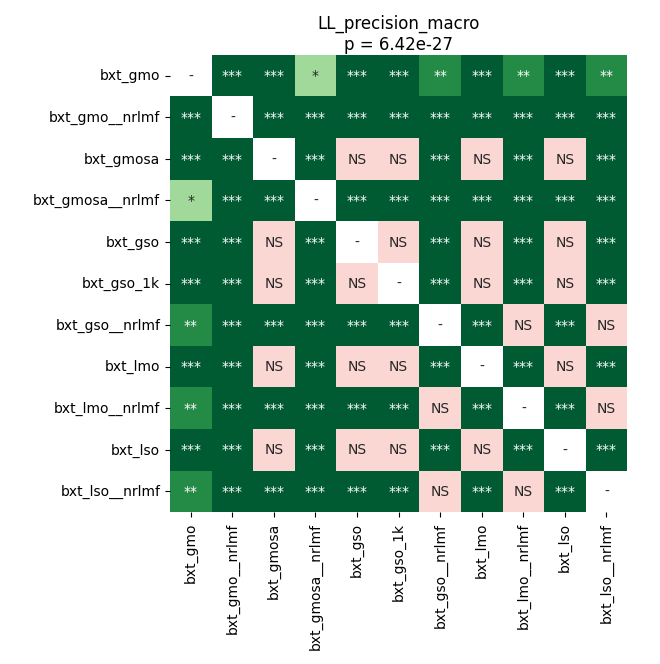

The file beside this chart, header and first rows:
	bxt_gmo	bxt_gmo__nrlmf	bxt_gmosa	bxt_gmosa__nrlmf	bxt_gso	bxt_gso_1k	bxt_gso__nrlmf	bxt_lmo	bxt_lmo__nrlmf	bxt_lso	bxt_lso__nrlmf
bxt_gmo	1.0	4.795619419642857e-05	4.795619419642857e-05	0.02801	4.795619419642857e-05	4.795619419642857e-05	0.002252	4.795619419642857e-05	0.002252	4.795619419642857e-05	0.002252
bxt_gmo__nrlmf	4.795619419642857e-05	1.0	4.795619419642857e-05	4.795619419642857e-05	4.795619419642857e-05	4.795619419642857e-05	4.795619419642857e-05	4.795619419642857e-05	4.795619419642857e-05	4.795619419642857e-05	4.795619419642857e-05
bxt_gmosa	4.795619419642857e-05	4.795619419642857e-05	1.0	4.795619419642857e-05	1.0	1.0	4.795619419642857e-05	1.0	4.795619419642857e-05	1.0	4.795619419642857e-05
bxt_gmosa__nrlmf	0.02801	4.795619419642857e-05	4.795619419642857e-05	1.0	4.795619419642857e-05	4.795619419642857e-05	0.0001325	4.795619419642857e-05	0.0001325	4.795619419642857e-05	0.0001325
bxt_gso	4.795619419642857e-05	4.795619419642857e-05	1.0	4.795619419642857e-05	1.0	1.0	4.795619419642857e-05	1.0	4.795619419642857e-05	1.0	4.795619419642857e-05
bxt_gso_1k	4.795619419642857e-05	4.795619419642857e-05	1.0	4.795619419642857e-05	1.0	1.0	4.795619419642857e-05	1.0	4.795619419642857e-05	1.0	4.795619419642857e-05
bxt_gso__nrlmf	0.002252	4.795619419642857e-05	4.795619419642857e-05	0.0001325	4.795619419642857e-05	4.795619419642857e-05	1.0	4.795619419642857e-05	1.0	4.795619419642857e-05	1.0
bxt_lmo	4.795619419642857e-05	4.795619419642857e-05	1.0	4.795619419642857e-05	1.0	1.0	4.795619419642857e-05	1.0	4.795619419642857e-05	1.0	4.795619419642857e-05
bxt_lmo__nrlmf	0.002252	4.795619419642857e-05	4.795619419642857e-05	0.0001325	4.795619419642857e-05	4.795619419642857e-05	1.0	4.795619419642857e-05	1.0	4.795619419642857e-05	1.0
bxt_lso	4.795619419642857e-05	4.795619419642857e-05	1.0	4.795619419642857e-05	1.0	1.0	4.795619419642857e-05	1.0	4.795619419642857e-05	1.0	4.795619419642857e-05
bxt_lso__nrlmf	0.002252	4.795619419642857e-05	4.795619419642857e-05	0.0001325	4.795619419642857e-05	4.795619419642857e-05	1.0	4.795619419642857e-05	1.0	4.795619419642857e-05	1.0
